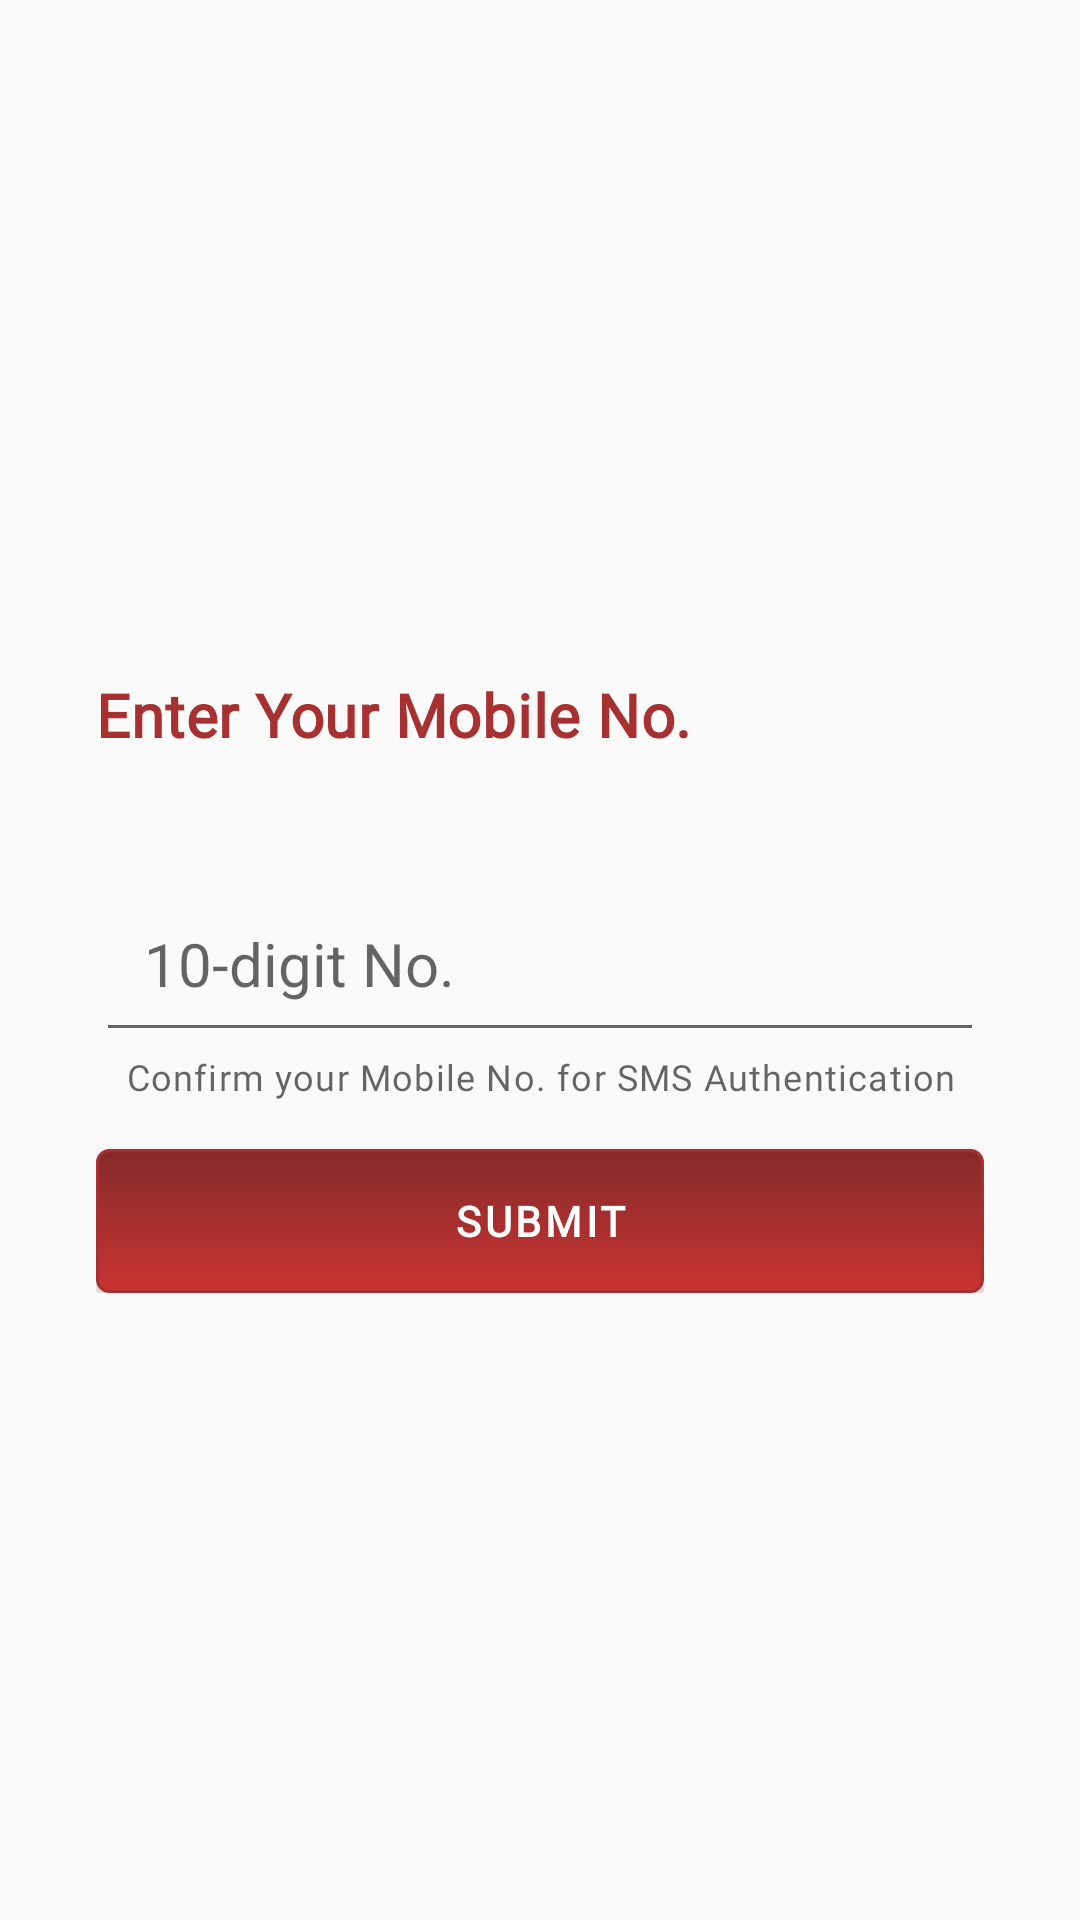

This screen was rendered from an Android layout file. Write that file and the resources it references.
<!-- AndroidManifest.xml: application theme AppTheme -->
<!-- res/layout/activity_login.xml -->
<?xml version="1.0" encoding="utf-8"?>
<LinearLayout xmlns:android="http://schemas.android.com/apk/res/android"
    xmlns:tools="http://schemas.android.com/tools"
    android:layout_width="match_parent"
    android:layout_height="match_parent"
    android:orientation="vertical"
    android:gravity="center"
    android:padding="32dp"
    tools:context="propfinsolutions.realstate.app.com.propfinsolutions.ui.SplashActivity">


    <ImageView
        android:id="@+id/logo"
        android:layout_width="256dp"
        android:layout_height="wrap_content"
        android:src="@drawable/logo"
        />
    <TextView
        android:layout_width="match_parent"
        android:layout_height="wrap_content"
        android:text="Enter Your Mobile No."
        style="@style/headline6"
        android:textColor="@color/colorPrimary"
        android:textStyle="bold"
        android:layout_marginTop="@dimen/activity_vertical_margin"
        />


    <LinearLayout
        android:layout_centerInParent="true"
        android:id="@+id/line1"
        android:orientation="horizontal"
        android:layout_width="230sp"
        android:layout_centerHorizontal="true"
        android:layout_height="40dp">


        <propfinsolutions.realstate.app.com.propfinsolutions.spiner.CountrySpinner
            android:id="@+id/spinner"
            android:layout_width="100dp"
            android:visibility="gone"
            android:layout_height="wrap_content"
            android:layout_gravity="center_horizontal"/>



    </LinearLayout>
   <EditText
        android:id="@+id/etLoginMobile"
        android:layout_width="match_parent"
        android:layout_height="wrap_content"
        android:hint="10-digit No."
        android:textSize="@dimen/text_size_20"
        android:padding="@dimen/activity_horizontal_margin"
        android:maxLength="10"
        android:digits="0123456789"
        android:inputType="number"
        android:textScaleX="1"
        />
    <TextView
        android:layout_width="match_parent"
        android:layout_height="wrap_content"
        android:text="Confirm your Mobile No. for SMS Authentication"
        style="@style/caption"
        android:gravity="center_horizontal"
        />
    
    <FrameLayout
        android:layout_width="match_parent"
        android:layout_height="wrap_content">

        <Button
            android:id="@+id/btnLoginSubmit"
            android:layout_width="match_parent"
            android:layout_height="wrap_content"
            android:text="Submit"
            android:textColor="@color/white"
           style="@style/button"
            android:textStyle="bold"
            android:background="@drawable/button_gradient"
            android:layout_marginTop="@dimen/activity_vertical_margin"
            />
        
        <ProgressBar
            android:id="@+id/sendOtpProgress"
            android:layout_width="35dp"
            android:layout_height="35dp"
            android:layout_gravity="center"
            android:layout_marginTop="@dimen/activity_vertical_margin"
            android:visibility="gone"
            />
        
    </FrameLayout>

</LinearLayout>
<!-- resources referenced by this layout -->
<resources>
  <color name="colorPrimary">#A63130</color>
  <color name="white">#FFFFFF</color>
  <dimen name="activity_horizontal_margin">16dp</dimen>
  <dimen name="activity_vertical_margin">16dp</dimen>
  <dimen name="text_size_20">20sp</dimen>
  <!-- drawable button_gradient (drawable) -->
  <?xml version="1.0" encoding="utf-8"?>
  <selector xmlns:android="http://schemas.android.com/apk/res/android">
      <item android:state_pressed="true" >
          <shape>
              <solid
                  android:color="@color/colorPrimary" />
              <stroke
                  android:width="1dp"
                  android:color="@color/colorPrimary" />
              <corners
                  android:radius="4dp" />
              <padding
                  android:left="10dp"
                  android:top="10dp"
                  android:right="10dp"
                  android:bottom="10dp" />
          </shape>
      </item>
      <item>
          <shape>
              <gradient
                  android:startColor="@color/app_color"
                  android:endColor="@color/colorPrimaryDark"
                  android:angle="90" />
              <stroke
                  android:width="1dp"
                  android:color="@color/colorPrimary" />
              <corners
                  android:radius="4dp" />
              <padding
                  android:left="10dp"
                  android:top="10dp"
                  android:right="10dp"
                  android:bottom="10dp" />
          </shape>
      </item>
  </selector>
  <style name="button" parent="TextAppearance.MaterialComponents.Button">
          <item name="fontFamily">@font/roboto</item>
          <item name="android:fontFamily">@font/roboto</item>
          <item name="android:textSize">14sp</item>
          <item name="android:textStyle">bold</item>
      </style>
  <style name="caption" parent="TextAppearance.MaterialComponents.Caption">
          <item name="fontFamily">@font/roboto</item>
          <item name="android:fontFamily">@font/roboto</item>
          <item name="android:textSize">12sp</item>
      </style>
  <style name="headline6" parent="TextAppearance.MaterialComponents.Headline6">
          <item name="fontFamily">@font/poppins_medium</item>
          <item name="android:fontFamily">@font/poppins_medium</item>
          <item name="android:textSize">20sp</item>
      </style>
  <style name="AppTheme" parent="Theme.AppCompat.Light">
          
          <item name="colorPrimary">@color/colorPrimary</item>
          <item name="colorPrimaryDark">@color/colorPrimaryDark</item>
          <item name="colorAccent">@color/colorAccent</item>
      </style>
  <color name="app_color">#CA3432</color>
  <color name="colorPrimaryDark">#832a29</color>
  <color name="colorAccent">#CA3432</color>
</resources>
